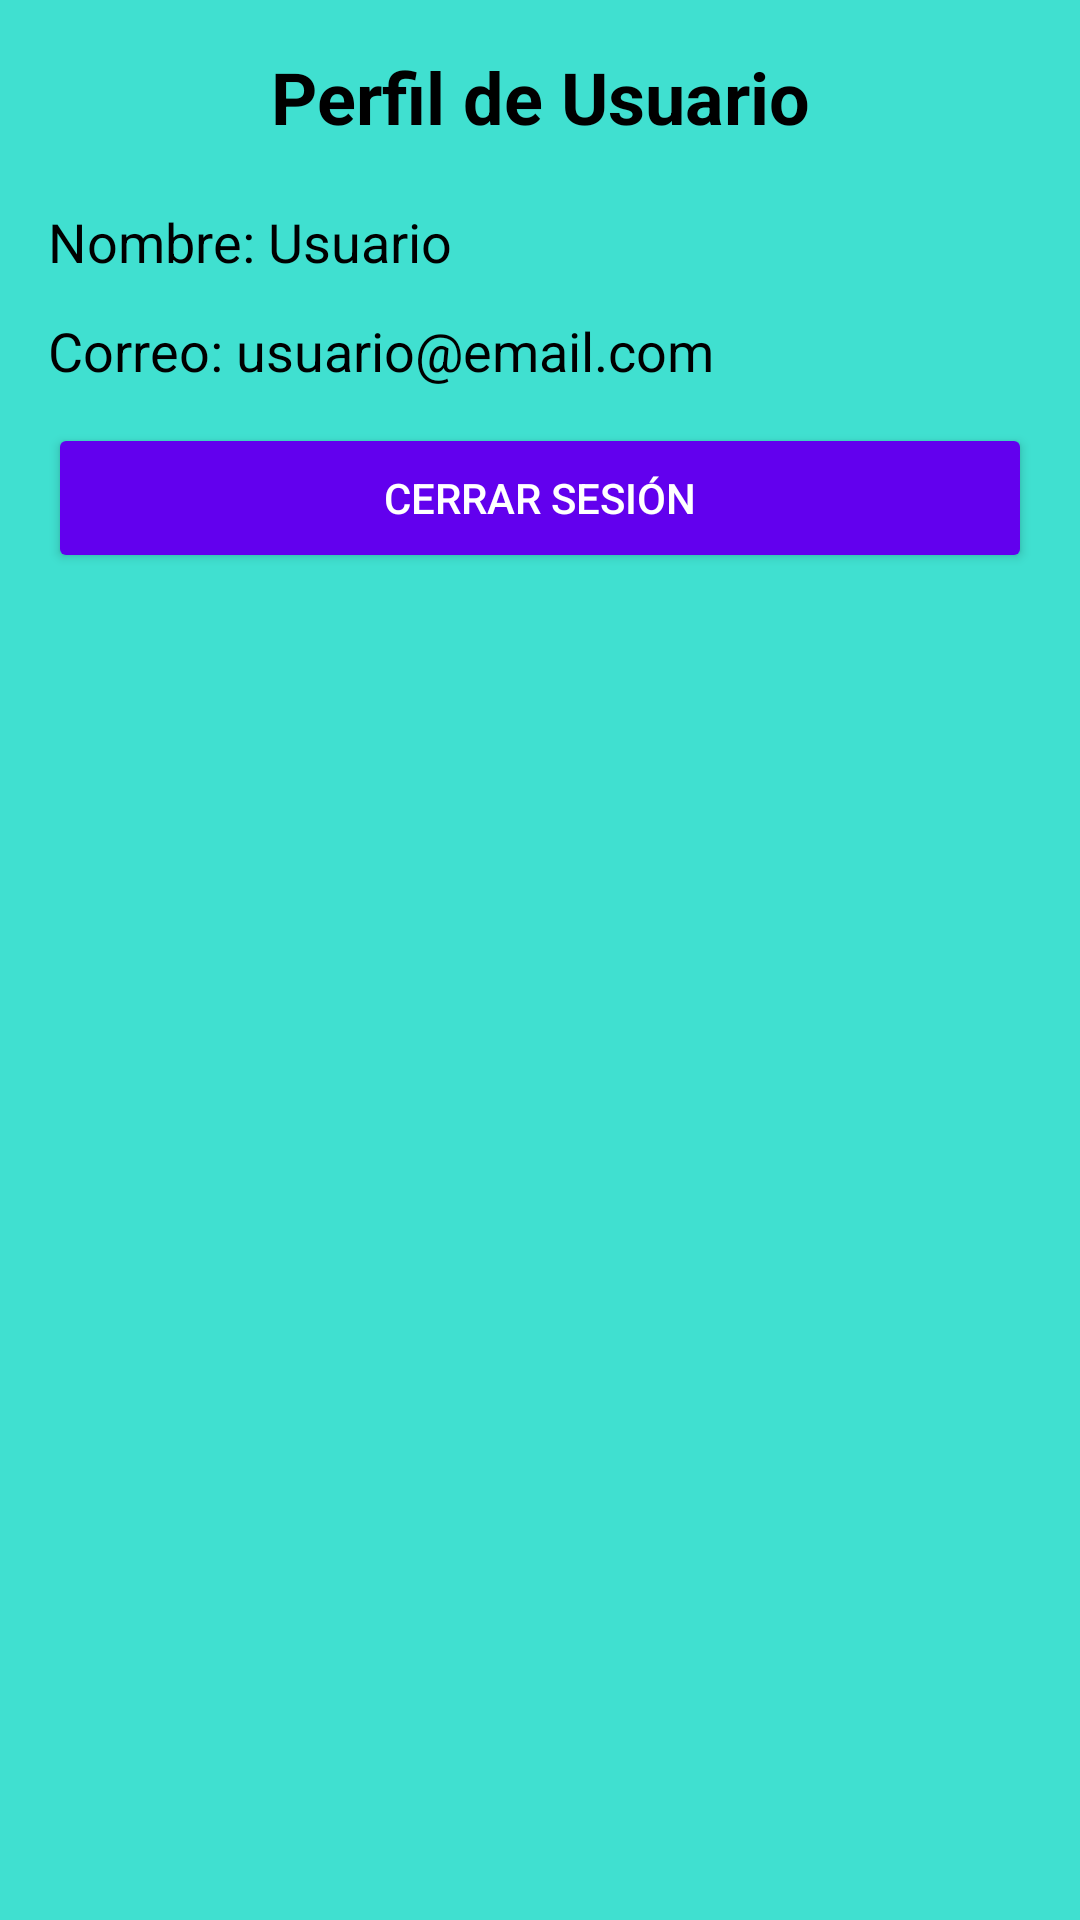

Layout XML and referenced resources for this Android screen:
<!-- AndroidManifest.xml: application theme Theme.Vento -->
<!-- res/layout/fragment_perfil.xml -->
<?xml version="1.0" encoding="utf-8"?>
<LinearLayout
    xmlns:android="http://schemas.android.com/apk/res/android"
    android:layout_width="match_parent"
    android:layout_height="match_parent"
    android:orientation="vertical"
    android:padding="16dp"
    android:background="@color/fondoTurquesa">

    <TextView
        android:id="@+id/tvTituloPerfil"
        android:layout_width="match_parent"
        android:layout_height="wrap_content"
        android:text="Perfil de Usuario"
        android:textSize="24sp"
        android:textStyle="bold"
        android:gravity="center"
        android:textColor="@android:color/black"
        android:layout_marginBottom="20dp"/>

    <TextView
        android:id="@+id/tvNombreUsuario"
        android:layout_width="match_parent"
        android:layout_height="wrap_content"
        android:text="Nombre: Usuario"
        android:textSize="18sp"
        android:textColor="@android:color/black"
        android:layout_marginBottom="12dp"/>

    <TextView
        android:id="@+id/tvCorreoUsuario"
        android:layout_width="match_parent"
        android:layout_height="wrap_content"
        android:text="Correo: usuario@email.com"
        android:textSize="18sp"
        android:textColor="@android:color/black"
        android:layout_marginBottom="12dp"/>

    <Button
        android:id="@+id/btnCerrarSesion"
        android:layout_width="match_parent"
        android:layout_height="50dp"
        android:text="Cerrar Sesión"
        android:backgroundTint="@color/colorPrimaryDark"
        android:textColor="@android:color/white"
        android:layout_marginBottom="12dp"/>
</LinearLayout>
<!-- resources referenced by this layout -->
<resources>
  <color name="colorPrimaryDark">#FF6200EE</color>
  <color name="fondoTurquesa">#40E0D0</color>
  <style name="Theme.Vento" parent="Base.Theme.Vento" />
  <style name="Base.Theme.Vento" parent="Theme.Material3.DayNight.NoActionBar">
          
          
      </style>
</resources>
